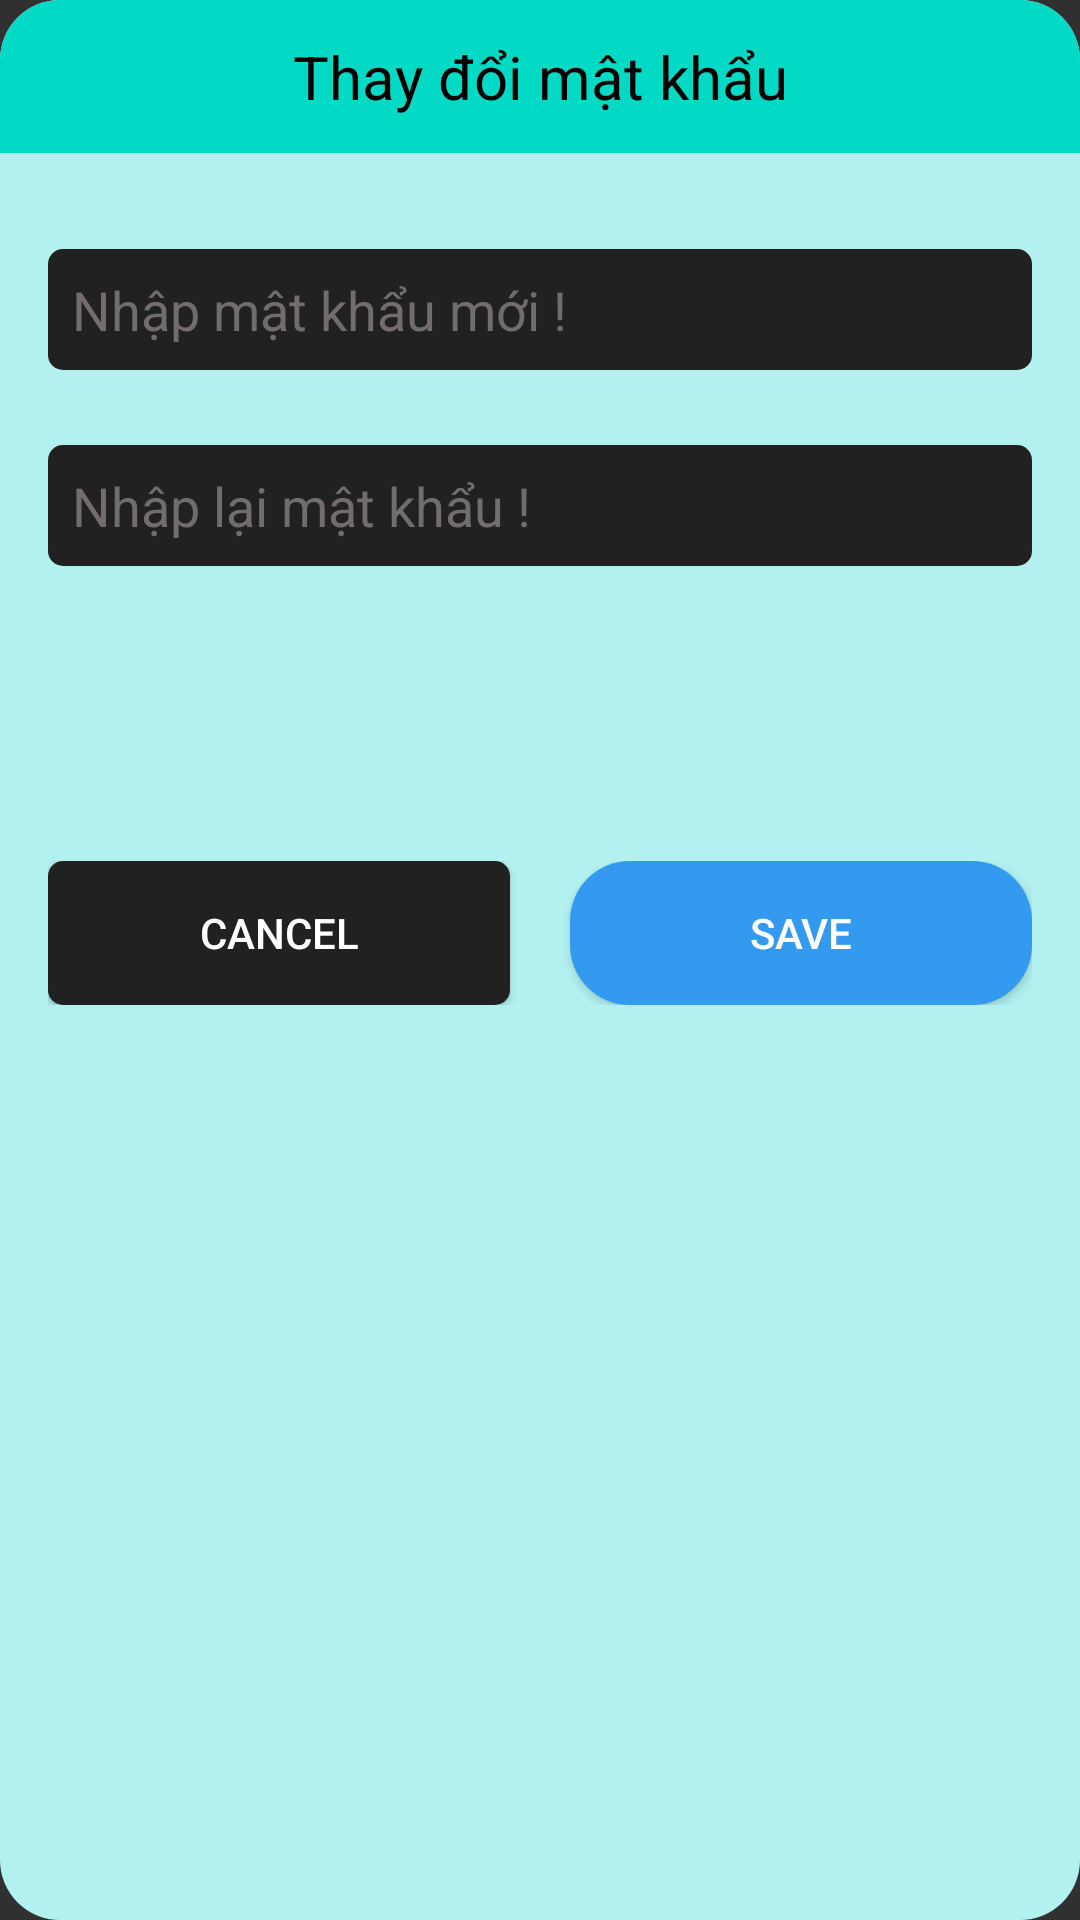

Android layout source for this screen:
<!-- AndroidManifest.xml: application theme Theme.Design.NoActionBar -->
<!-- res/layout/newpasswordlayout.xml -->
<?xml version="1.0" encoding="utf-8"?>
<LinearLayout xmlns:android="http://schemas.android.com/apk/res/android"
    xmlns:app="http://schemas.android.com/apk/res-auto"
    xmlns:tools="http://schemas.android.com/tools"
    android:layout_width="match_parent"
    android:layout_height="wrap_content"
    android:orientation="vertical"
    android:background="@drawable/bg_edit"
    android:layout_margin="16dp">

    <TextView
        android:layout_width="match_parent"
        android:layout_height="wrap_content"
        android:background="@drawable/bg_aqua"
        android:gravity="center"
        android:padding="12dp"
        android:text="Thay đổi mật khẩu"
        android:textColor="@color/black"
        android:textSize="20dp" />
    <androidx.constraintlayout.widget.ConstraintLayout
        android:layout_width="match_parent"
        android:layout_height="300dp"
        android:orientation="vertical"
        android:padding="16dp">


        <EditText
            android:id="@+id/txtNewPassword"
            android:layout_width="match_parent"
            android:layout_height="wrap_content"
            android:layout_marginTop="16dp"
            android:background="@drawable/bg_edittext"
            android:hint="Nhập mật khẩu mới !"
            android:inputType="textPassword"
            android:padding="8dp"
            android:textColor="#FFFFFF"
            android:textColorHint="#726c6c"
            app:layout_constraintTop_toTopOf="parent"
            tools:layout_editor_absoluteX="16dp" />

        <EditText
            android:id="@+id/txtNewPasswordRe"
            android:layout_width="match_parent"
            android:layout_height="wrap_content"
            android:layout_marginTop="25dp"
            android:background="@drawable/bg_edittext"
            android:hint="Nhập lại mật khẩu !"
            android:inputType="textPassword"
            android:padding="8dp"
            android:textColor="#FFFFFF"
            android:textColorHint="#726c6c"
            app:layout_constraintTop_toBottomOf="@+id/txtNewPassword"
            tools:layout_editor_absoluteX="26dp" />

        <ProgressBar
            android:id="@+id/progressBar8"
            android:layout_width="wrap_content"
            android:layout_height="wrap_content"
            android:visibility="gone"
            app:layout_constraintBottom_toTopOf="@+id/linearLayout5"
            app:layout_constraintEnd_toEndOf="@+id/txtNewPasswordRe"
            app:layout_constraintStart_toStartOf="@+id/txtNewPasswordRe"
            app:layout_constraintTop_toBottomOf="@+id/txtNewPasswordRe" />

        <LinearLayout
            android:id="@+id/linearLayout5"
            android:layout_width="match_parent"
            android:layout_height="wrap_content"
            android:orientation="horizontal"
            app:layout_constraintBottom_toBottomOf="parent"
            tools:layout_editor_absoluteX="16dp">

            <Button
                android:id="@+id/btnCancelResetNewPass"
                android:layout_width="0dp"
                android:layout_height="wrap_content"
                android:layout_marginRight="20dp"
                android:layout_weight="1"
                android:background="@drawable/bg_edittext"
                android:text="Cancel"
                android:textColor="@color/white" />

            <Button
                android:id="@+id/btnResetNewPassWord"
                android:layout_width="0dp"
                android:layout_height="wrap_content"
                android:layout_weight="1"
                android:background="@drawable/bg_button"
                android:text="Save" />
        </LinearLayout>

        <TextView
            android:id="@+id/txtErrorNewPass"
            android:layout_width="0dp"
            android:layout_height="wrap_content"
            android:text="TextView"
            android:visibility="gone"
            android:textColor="#FB5555"
            app:layout_constraintBottom_toBottomOf="@+id/progressBar8"
            app:layout_constraintEnd_toEndOf="@+id/txtNewPasswordRe"
            app:layout_constraintStart_toStartOf="@+id/txtNewPasswordRe"
            app:layout_constraintTop_toBottomOf="@+id/txtNewPasswordRe" />
    </androidx.constraintlayout.widget.ConstraintLayout>

</LinearLayout>
<!-- resources referenced by this layout -->
<resources>
  <color name="black">#FF000000</color>
  <color name="white">#FFFFFFFF</color>
  <!-- drawable bg_aqua (drawable) -->
  <?xml version="1.0" encoding="utf-8"?>
  <shape xmlns:android="http://schemas.android.com/apk/res/android">
      <solid android:color="@color/teal_200"/>
      <corners android:topLeftRadius="20dp"
          android:topRightRadius="20dp"/>
  </shape>
  <!-- drawable bg_button (drawable) -->
  <?xml version="1.0" encoding="utf-8"?>
  <selector xmlns:android="http://schemas.android.com/apk/res/android">
      <item
          android:state_pressed="false">
          <shape>
              <solid android:color="@color/color_button" />
              <corners android:radius="20dp" />
          </shape>
      </item>
      <item android:state_pressed="true">
          <shape>
              <solid android:color="#61FAFA" />
              <corners android:radius="20dp" />
              <stroke android:width="1dp"
                  android:color="#3E3C3C"/>
          </shape>>
      </item>
  
  </selector>
  <!-- drawable bg_edit (drawable) -->
  <?xml version="1.0" encoding="utf-8"?>
  <shape xmlns:android="http://schemas.android.com/apk/res/android">
      <solid android:color="#B3F1F1"/>
      <corners android:radius="20dp"/>
  </shape>
  <!-- drawable bg_edittext (drawable) -->
  <?xml version="1.0" encoding="utf-8"?>
  <selector xmlns:android="http://schemas.android.com/apk/res/android">
      <item
          android:state_pressed="false">
          <shape>
              <solid android:color="#212122" />
              <corners android:radius="5dp" />
          </shape>
      </item>
      <item android:state_pressed="true">
          <shape>
              <solid android:color="#2B2C2C" />
              <corners android:radius="5dp" />
              <stroke android:width="1dp"
                  android:color="#3E3C3C"/>
          </shape>>
      </item>
  </selector>
  <color name="teal_200">#FF03DAC5</color>
  <color name="color_button">#339AF0</color>
</resources>
